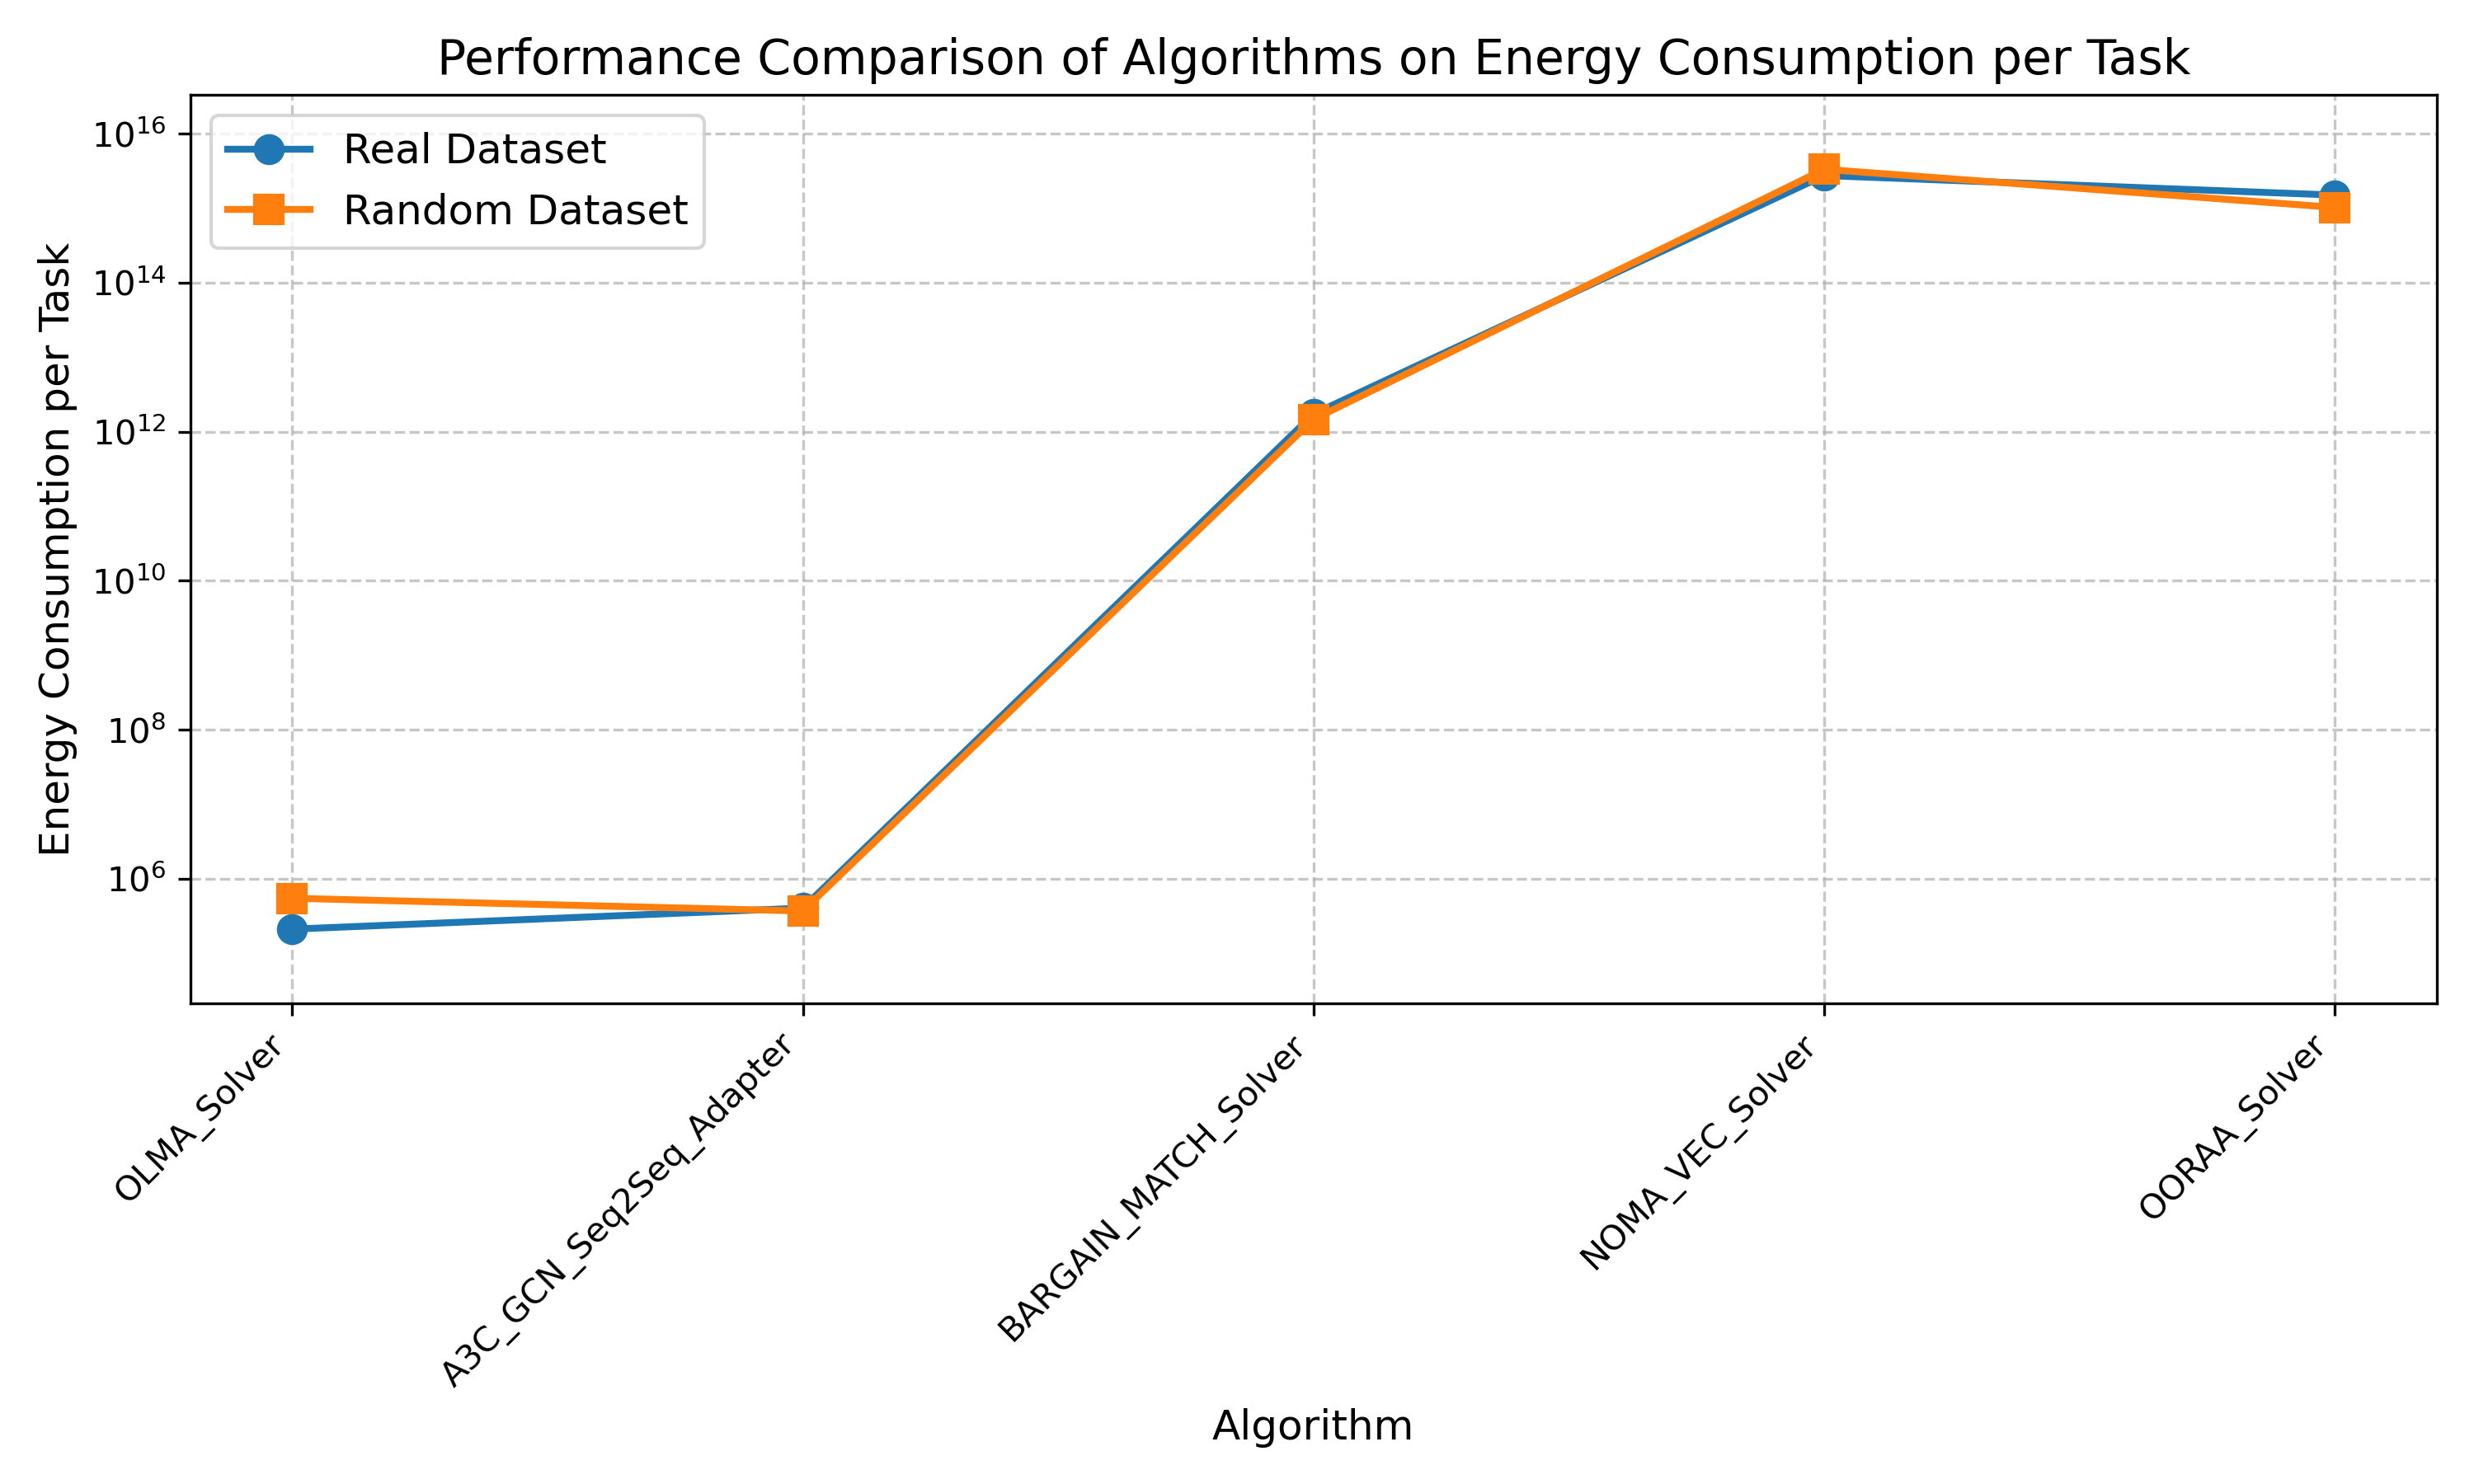

The table this chart was drawn from, first rows:
Algorithm, Real Dataset, Random Dataset
OLMA_Solver, 209629, 544702
A3C_GCN_Seq2Seq_Adapter, 401934, 366980
BARGAIN_MATCH_Solver, 1728290282382, 1465383679179
NOMA_VEC_Solver, 2753383509462136.0, 3339681810012621.0
OORAA_Solver, 1504798206967235.8, 1026993520408108.1
